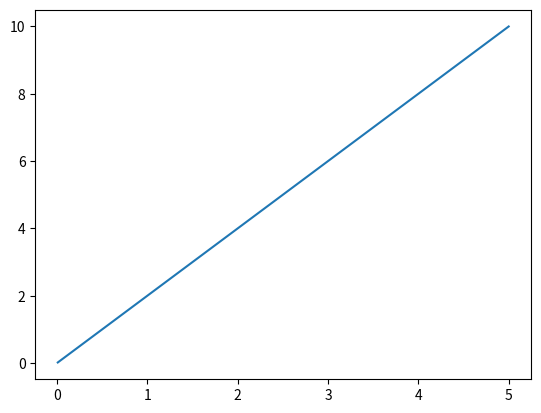

Write the Python code that produced this figure.
import math, scipy
import numpy as np
import matplotlib.pyplot as plt

def euler(dydx, init, step, xrange, maxstep = 1000):
    points = [init]
    x, y = init
    m = dydx(*init)
    while x+step <= xrange[1] and len(points) <= maxstep:
        x = x+step
        y = y+m*step
        points += [(x, y)]
        m = dydx(x, y)
    x,y = init
    m = dydx(*init)
    while x-step >= xrange[0] and len(points) <= maxstep:
        x = x-step
        y = y-m*step
        points = [(x, y)]+points
        m = dydx(x, y)
    return points

p = euler(lambda x, y: 2, (1, 2), .01, [0, 5])
x = list(i for i,j in p)
y = list(j for i,j in p)

plt.plot(x, y)
plt.show()
